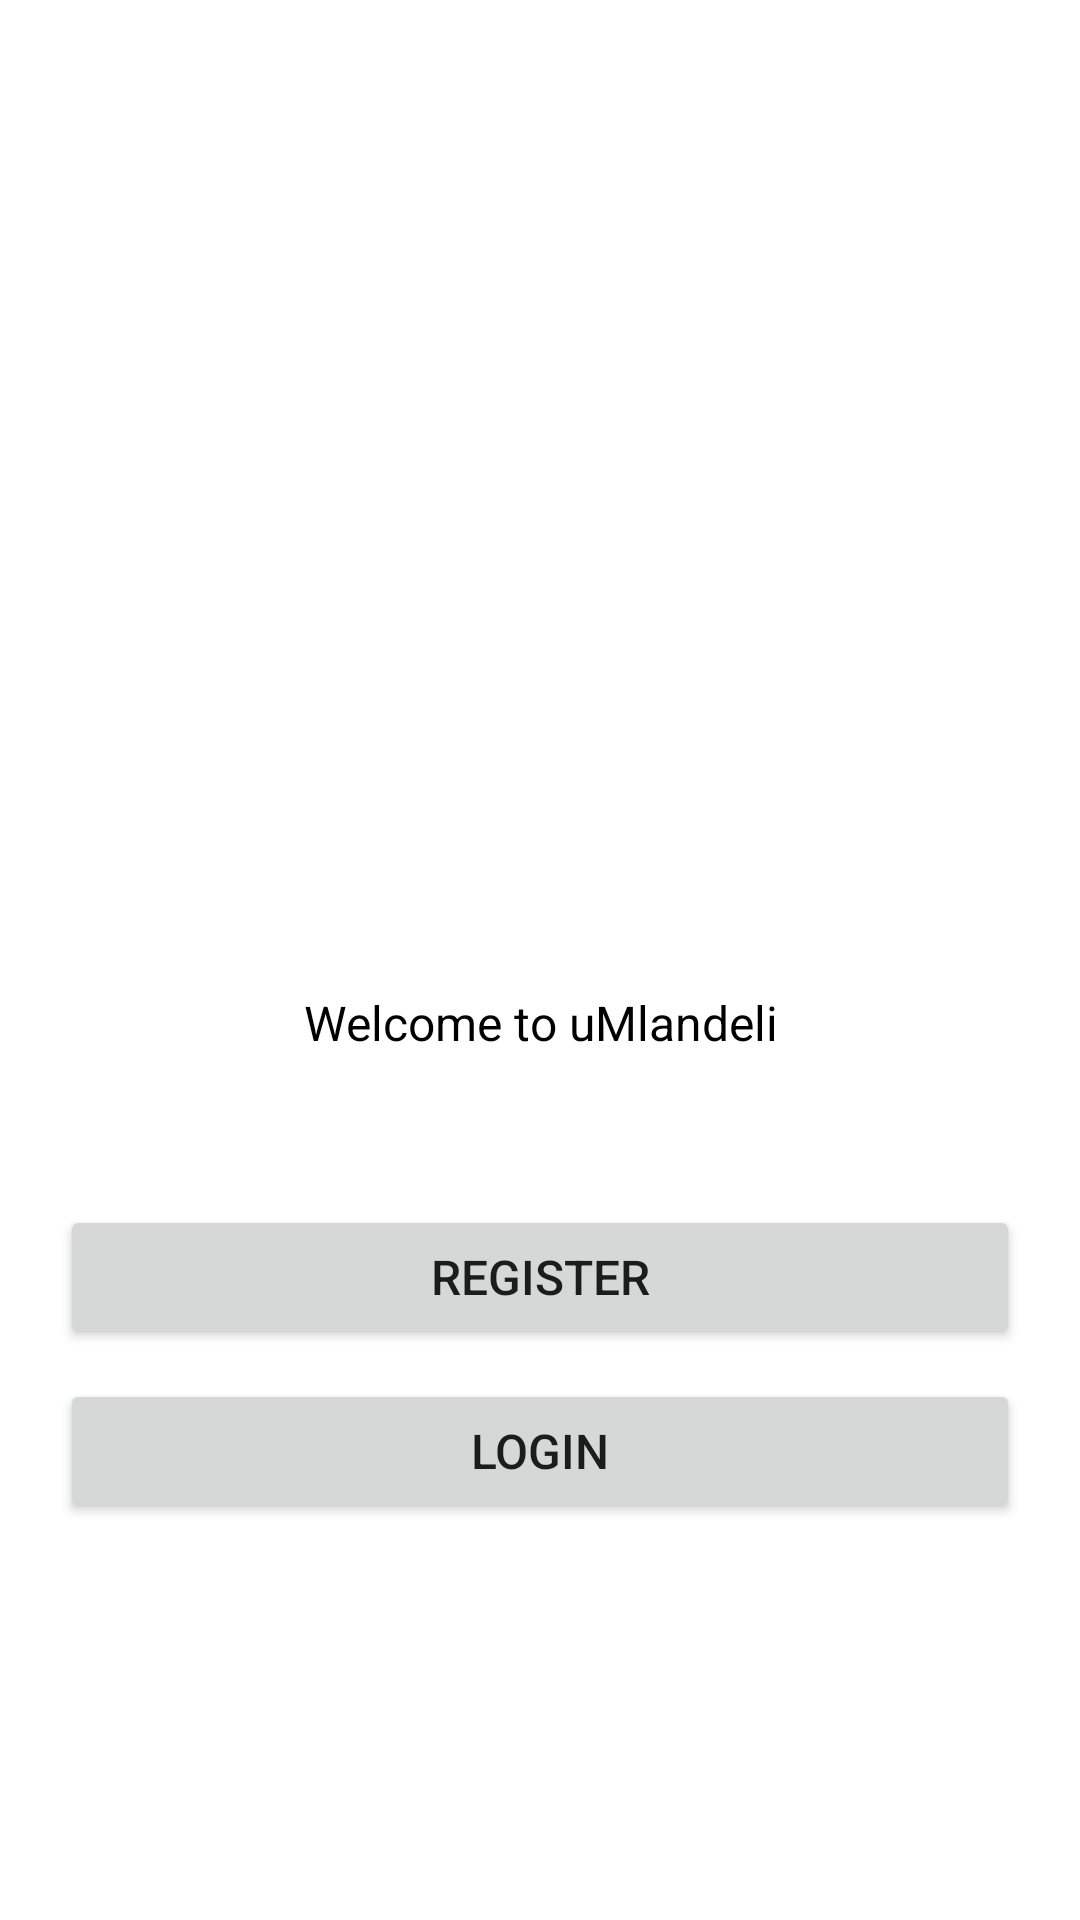

The Android layout XML behind this screen, and the referenced resources:
<!-- AndroidManifest.xml: application theme Theme.UMlandeli -->
<!-- res/layout/activity_welcome.xml -->
<?xml version="1.0" encoding="utf-8"?>
<LinearLayout xmlns:android="http://schemas.android.com/apk/res/android"
    xmlns:app="http://schemas.android.com/apk/res-auto"
    xmlns:tools="http://schemas.android.com/tools"
    android:layout_width="match_parent"
    android:layout_height="match_parent"
    android:orientation="vertical"
    android:paddingHorizontal="20dp"
    tools:context=".Welcome">

    <ScrollView
        android:layout_width="match_parent"
        android:layout_height="match_parent"
        android:scrollbars="none"
        >

        <LinearLayout
            android:layout_width="match_parent"
            android:layout_height="match_parent"
            android:orientation="vertical"
            >

            <ImageView
                android:layout_width="match_parent"
                android:layout_height="300dp"
                android:layout_marginTop="20dp"
                android:src="@drawable/welcome_pic"
                />

            <TextView
                android:layout_width="match_parent"
                android:layout_height="wrap_content"
                android:textAlignment="center"
                android:layout_marginTop="10dp"
                android:textSize="16sp"
                android:textColor="@color/black"
                android:text="Welcome to uMlandeli"

                />

            <Button
                android:id="@+id/reg_btn"
                android:layout_width="match_parent"
                android:layout_height="wrap_content"
                android:padding="10dp"
                android:textSize="16sp"
                android:layout_marginTop="50dp"
                android:text="Register"
                />

            <Button
                android:id="@+id/login_btn"
                android:layout_width="match_parent"
                android:layout_height="wrap_content"
                android:layout_marginTop="10dp"
                android:padding="10dp"
                android:textSize="16sp"
                android:text="Login"
                />

        </LinearLayout>

    </ScrollView>

</LinearLayout>
<!-- resources referenced by this layout -->
<resources>
  <color name="black">#FF000000</color>
  <style name="Theme.UMlandeli" parent="Theme.MaterialComponents.DayNight.NoActionBar">
          
          <item name="colorPrimary">@color/purple_500</item>
          <item name="colorPrimaryVariant">@color/purple_700</item>
          <item name="colorOnPrimary">@color/white</item>
          
          <item name="colorSecondary">@color/teal_200</item>
          <item name="colorSecondaryVariant">@color/teal_700</item>
          <item name="colorOnSecondary">@color/black</item>
          
          <item name="android:statusBarColor">
              @android:color/transparent
          </item>
          
          <item name="android:windowLightStatusBar">
              true
          </item>
          <item name="android:windowFullscreen">true</item>
          <item name="android:navigationBarColor">
              @android:color/transparent
          </item>
          </style>
  <color name="purple_500">#FF6200EE</color>
  <color name="purple_700">#FF3700B3</color>
  <color name="white">#FFFFFFFF</color>
  <color name="teal_200">#FF03DAC5</color>
  <color name="teal_700">#FF018786</color>
</resources>
